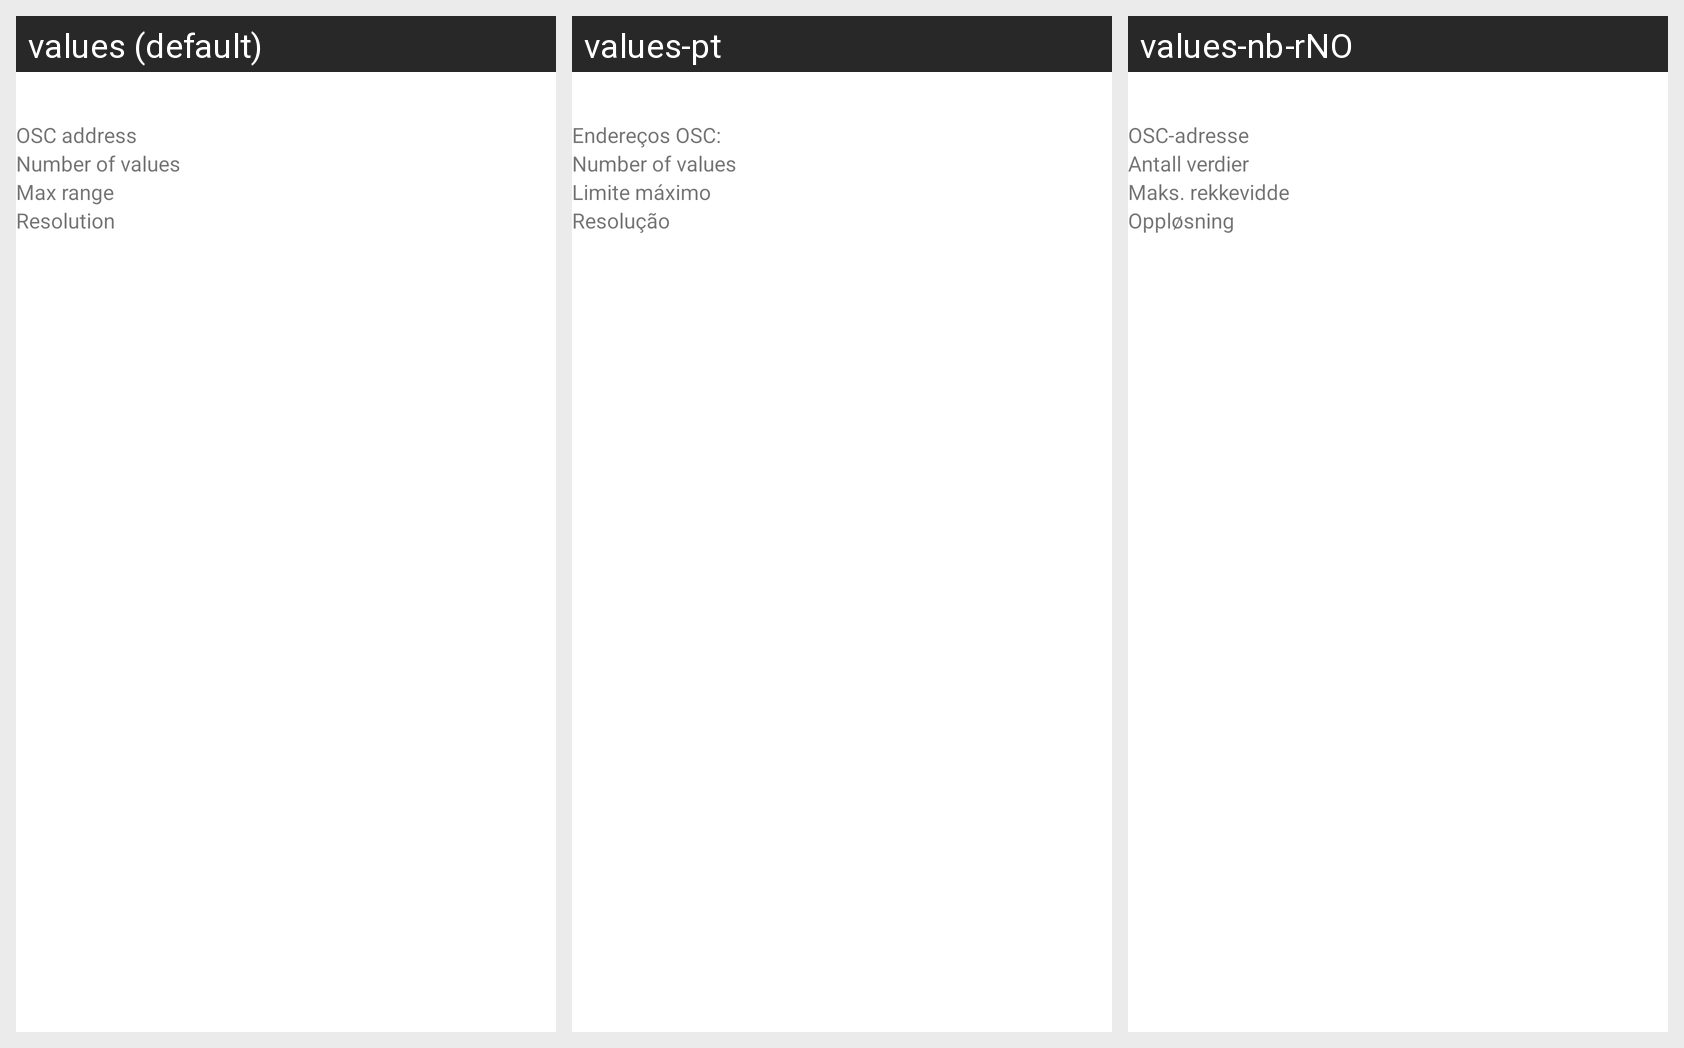

Translations of the strings shown on this Android screen, per locale in the grid:
Android screen res/layout/help_sensor.xml rendered under 3 locales, left to right: values (default), values-pt, values-nb-rNO. Device: Nexus 5 (rendered at 1080×1920; each locale shown at half size, 540×960, under a caption strip naming it); theme AppTheme.
Other locales in the repository, not shown: values-de, values-fr, values-ja, values-nl, values-ta, values-tr.
Strings drawn on this screen, with the default value and each locale's value (text and hints the layout hard-codes, and strings that could not be matched under every locale, appear in the picture but are not listed):

guide_osc_address
  values: OSC address
  values-pt: Endereços OSC:
  values-nb-rNO: OSC-adresse

guide_dimensions
  values: Number of values
  values-pt: Number of values  [not translated; the default value is used]
  values-nb-rNO: Antall verdier

guide_max_range
  values: Max range
  values-pt: Limite máximo
  values-nb-rNO: Maks. rekkevidde

guide_resolution
  values: Resolution
  values-pt: Resolução
  values-nb-rNO: Oppløsning
